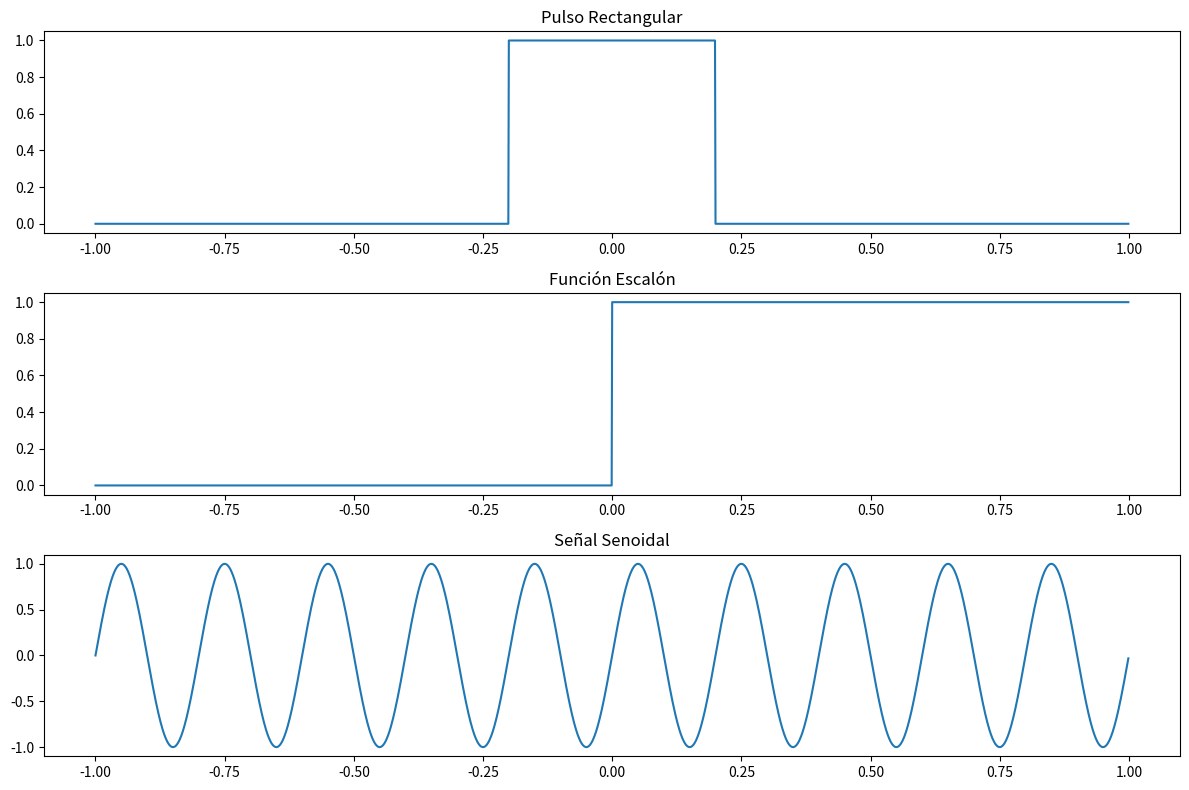
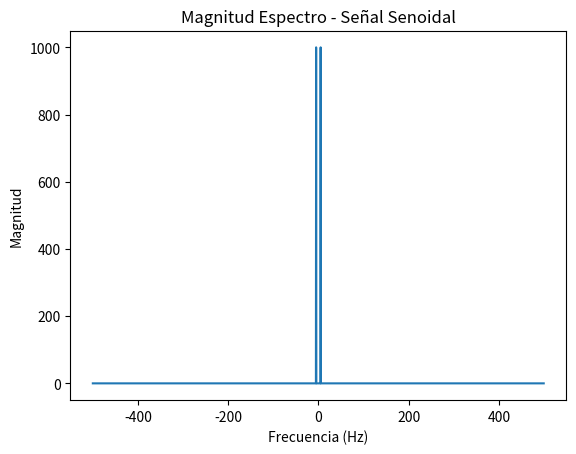

Generate these figures, in order, with matplotlib:
# ---------------------------------------------------------
# Simulación y análisis de señales usando Transformada de Fourier
# Autor: [Blanca Estela González Hernández]
# ---------------------------------------------------------

import numpy as np
import matplotlib.pyplot as plt

# -------------------------------
# Parámetros generales
# -------------------------------
fs = 1000  # Frecuencia de muestreo
t = np.arange(-1, 1, 1/fs)  # Vector de tiempo

# -------------------------------
# 1. Señal Pulso Rectangular
# -------------------------------
rect = np.where(np.abs(t) < 0.2, 1, 0)

# -------------------------------
# 2. Señal Escalón
# -------------------------------
step = np.where(t >= 0, 1, 0)

# -------------------------------
# 3. Señal Senoidal
# -------------------------------
f = 5  # frecuencia 5 Hz
sine = np.sin(2 * np.pi * f * t)

# -------------------------------
# Función para calcular FFT
# -------------------------------
def compute_fft(signal):
    N = len(signal)
    fft_signal = np.fft.fft(signal)
    fft_signal = np.fft.fftshift(fft_signal)
    freq = np.fft.fftshift(np.fft.fftfreq(N, d=1/fs))
    magnitude = np.abs(fft_signal)
    phase = np.angle(fft_signal)
    return freq, magnitude, phase

# -------------------------------
# Cálculo FFT
# -------------------------------
freq_rect, mag_rect, phase_rect = compute_fft(rect)
freq_step, mag_step, phase_step = compute_fft(step)
freq_sine, mag_sine, phase_sine = compute_fft(sine)

# -------------------------------
# Graficar señales en tiempo
# -------------------------------
plt.figure(figsize=(12,8))

plt.subplot(3,1,1)
plt.plot(t, rect)
plt.title("Pulso Rectangular")

plt.subplot(3,1,2)
plt.plot(t, step)
plt.title("Función Escalón")

plt.subplot(3,1,3)
plt.plot(t, sine)
plt.title("Señal Senoidal")

plt.tight_layout()
plt.show()

# -------------------------------
# Graficar Magnitud FFT (ejemplo seno)
# -------------------------------
plt.figure()
plt.plot(freq_sine, mag_sine)
plt.title("Magnitud Espectro - Señal Senoidal")
plt.xlabel("Frecuencia (Hz)")
plt.ylabel("Magnitud")
plt.show()
